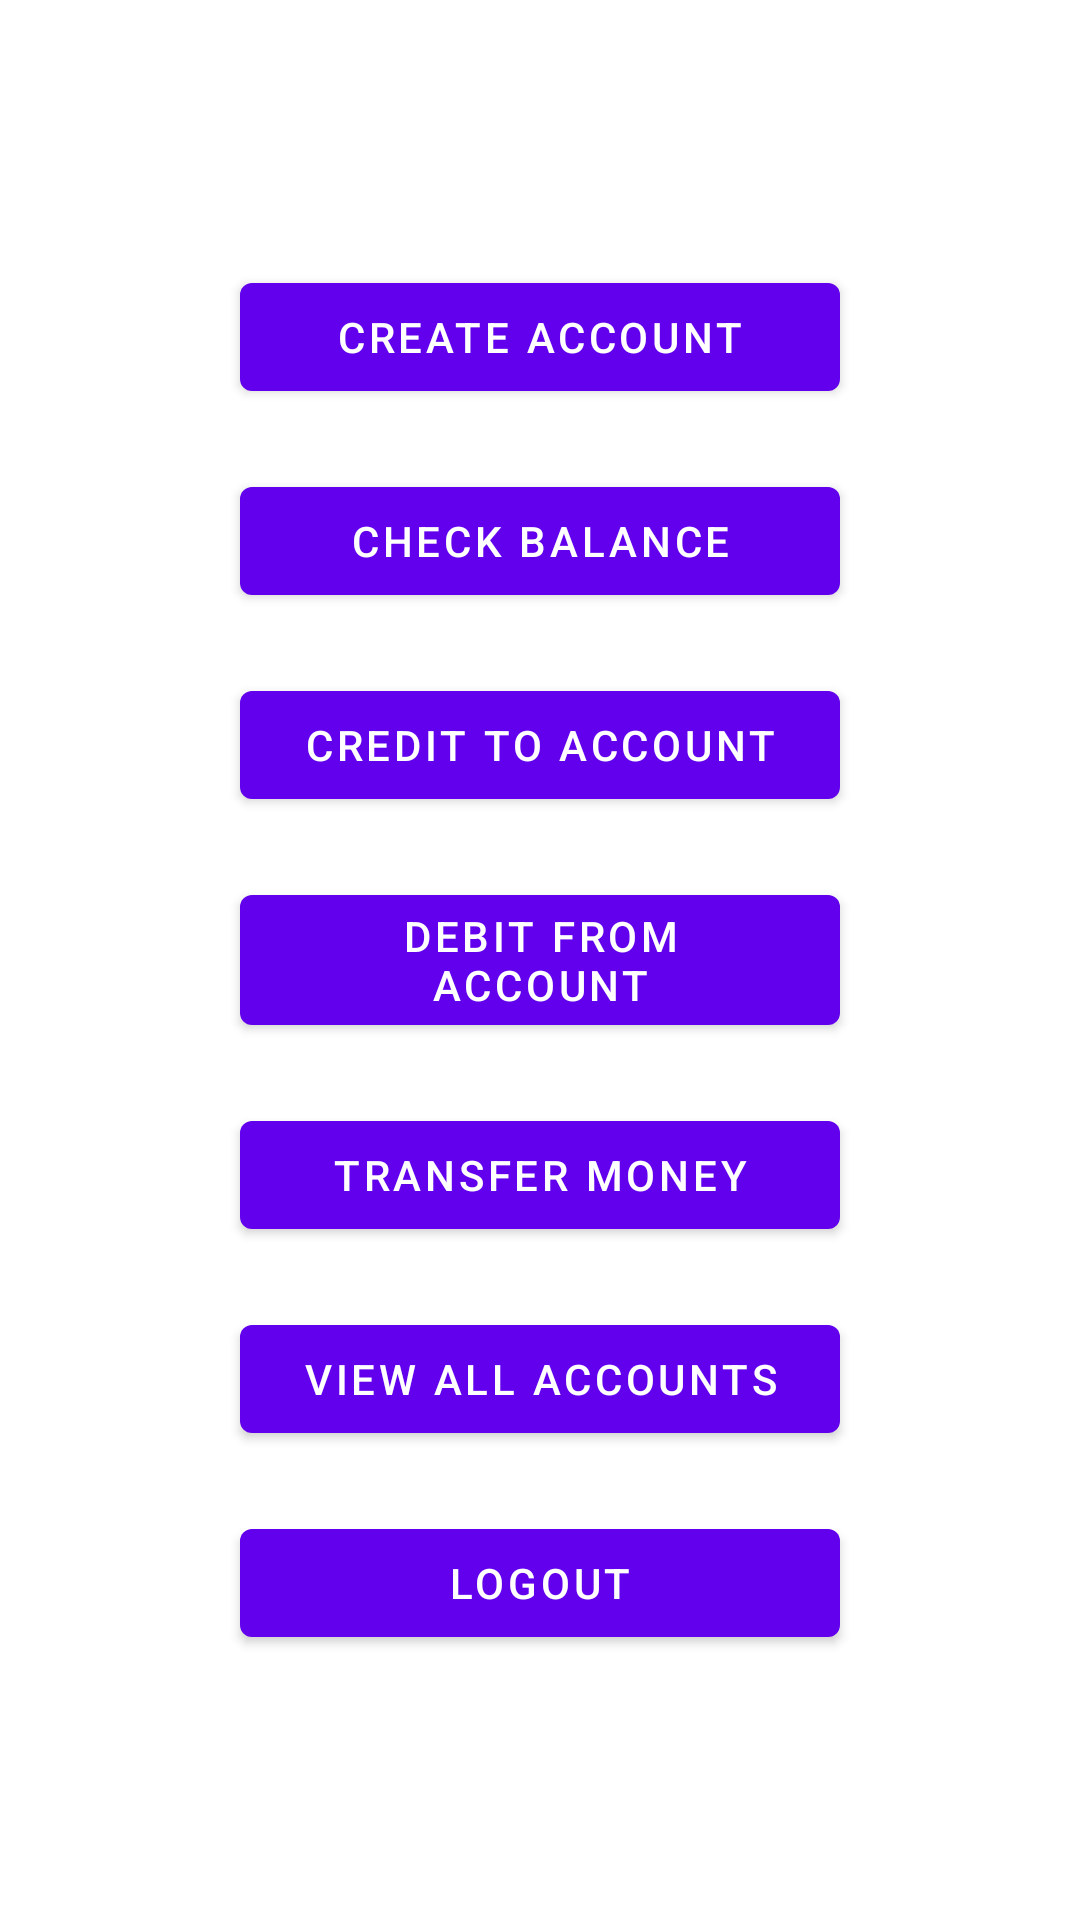

This screen was rendered from an Android layout file. Write that file and the resources it references.
<!-- AndroidManifest.xml: application theme AppTheme -->
<!-- res/layout/activity_main.xml -->
<?xml version="1.0" encoding="utf-8"?>
<LinearLayout xmlns:android="http://schemas.android.com/apk/res/android"
    android:layout_width="match_parent"
    android:layout_height="match_parent"
    android:layout_gravity="center_vertical"
    android:layout_margin="10dp"
    android:gravity="center"
    android:orientation="vertical">
<FrameLayout
    android:layout_width="wrap_content"
    android:layout_height="wrap_content"
    android:visibility="gone"
    android:id="@+id/login_frame">
     <com.google.android.material.button.MaterialButton
         android:id="@+id/button_login"
         android:layout_width="200dp"
         android:layout_height="wrap_content"
         android:layout_margin="10dp"
         android:onClick="onClick"
         android:text="@string/login" />
</FrameLayout>
    <com.google.android.material.button.MaterialButton
        android:id="@+id/button_create_account"
        android:layout_width="200dp"
        android:layout_height="wrap_content"
        android:layout_margin="10dp"
        android:onClick="onClick"
        android:text="@string/create_account" />

    <com.google.android.material.button.MaterialButton
        android:id="@+id/button_check_balance"
        android:layout_width="200dp"
        android:layout_height="wrap_content"
        android:layout_margin="10dp"
        android:onClick="onClick"
        android:text="@string/check_balance" />

    <com.google.android.material.button.MaterialButton
        android:id="@+id/button_credit"
        android:layout_width="200dp"
        android:layout_height="wrap_content"
        android:layout_margin="10dp"
        android:onClick="onClick"
        android:text="@string/credit_to_account" />

    <com.google.android.material.button.MaterialButton
        android:id="@+id/button_debit"
        android:layout_width="200dp"
        android:layout_height="wrap_content"
        android:layout_margin="10dp"
        android:onClick="onClick"
        android:text="@string/debit_from_account" />

    <com.google.android.material.button.MaterialButton
        android:id="@+id/button_transfer"
        android:layout_width="200dp"
        android:layout_height="wrap_content"
        android:layout_margin="10dp"
        android:onClick="onClick"
        android:text="@string/transfer_money" />

    <FrameLayout
        android:id="@+id/view_frame"
        android:layout_width="wrap_content"
        android:layout_height="wrap_content">

        <com.google.android.material.button.MaterialButton
            android:id="@+id/button_view_all"
            android:layout_width="200dp"
            android:layout_height="wrap_content"
            android:layout_margin="10dp"
            android:onClick="onClick"
            android:text="@string/view_all_accounts" />
    </FrameLayout>
    <com.google.android.material.button.MaterialButton
        android:id="@+id/button_logout"
        android:layout_width="200dp"
        android:layout_height="wrap_content"
        android:layout_margin="10dp"
        android:onClick="onClick"
        android:text="@string/logout" />

</LinearLayout>
<!-- resources referenced by this layout -->
<resources>
  <string name="check_balance">Check Balance</string>
  <string name="create_account">Create Account</string>
  <string name="credit_to_account">Credit to Account</string>
  <string name="debit_from_account">Debit from Account</string>
  <string name="login">Login</string>
  <string name="logout">Logout</string>
  <string name="transfer_money">Transfer Money</string>
  <string name="view_all_accounts">View all Accounts</string>
  <style name="AppTheme" parent="Theme.MaterialComponents.DayNight">
          
          <item name="colorPrimary">@color/colorPrimary</item>
          <item name="colorPrimaryDark">@color/colorPrimaryDark</item>
          <item name="colorAccent">@color/colorAccent</item>
          
          <item name="spinnerDropDownItemStyle">@layout/support_simple_spinner_dropdown_item</item>
      </style>
  <color name="colorPrimary">#6200EE</color>
  <color name="colorPrimaryDark">#3700B3</color>
  <color name="colorAccent">#03DAC5</color>
</resources>
